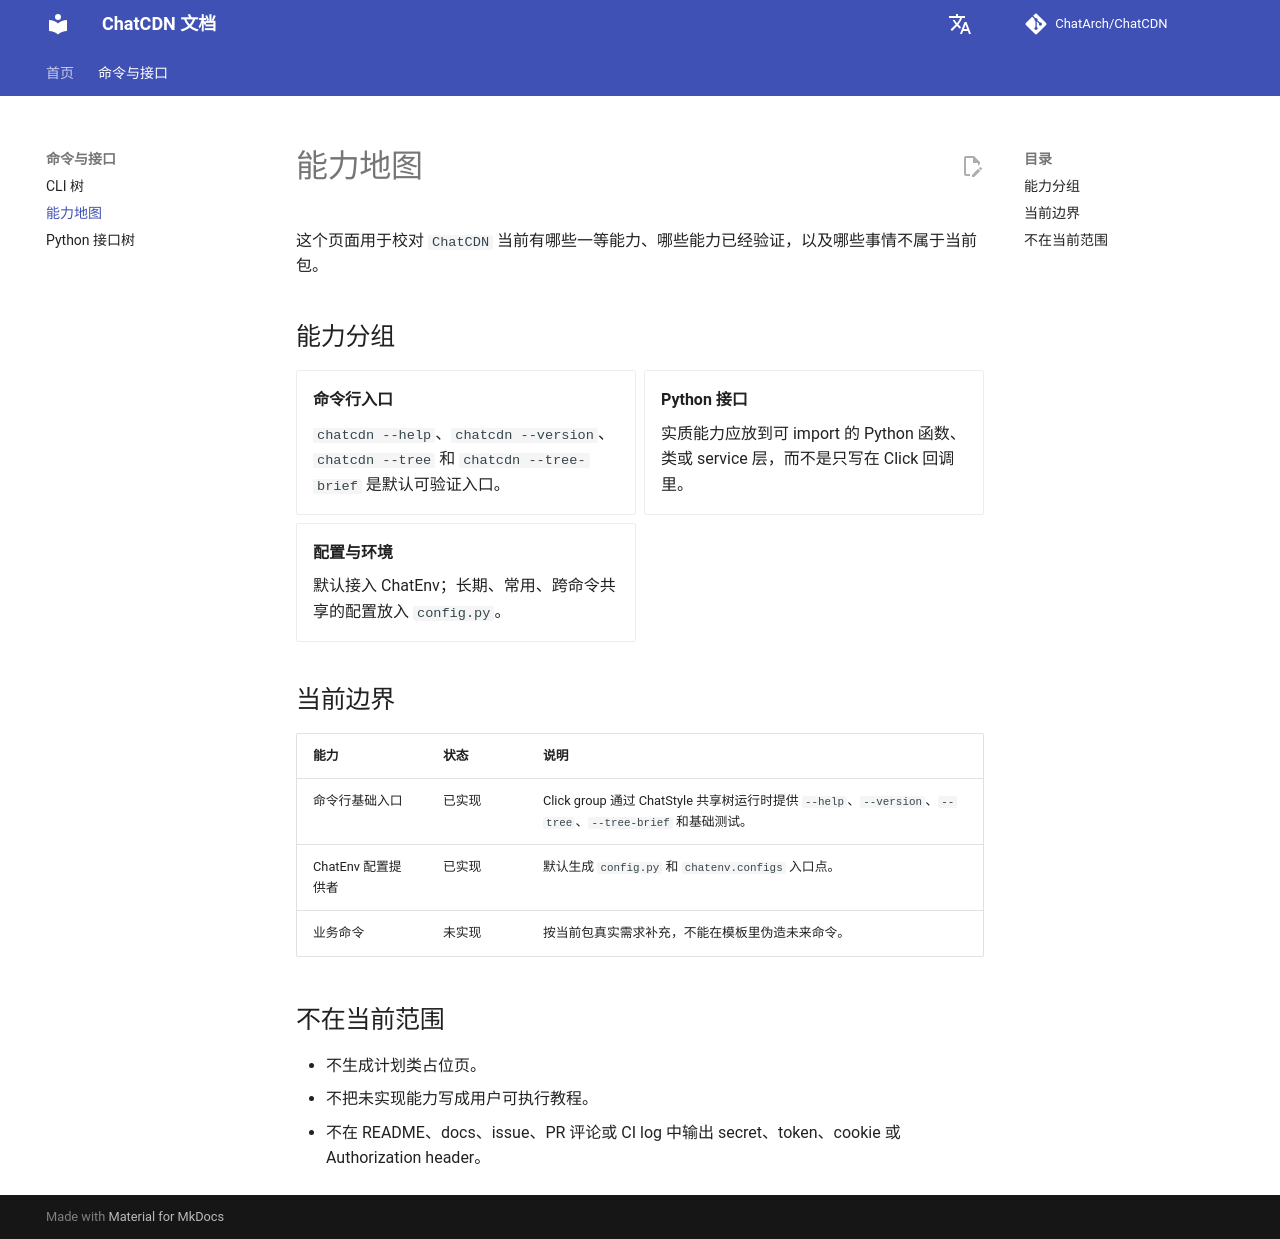

repository: ChatArch/ChatCDN · page: capability-map/index.html · generator: mkdocs

# 能力地图

这个页面用于校对 `ChatCDN` 当前有哪些一等能力、哪些能力已经验证，以及哪些事情不属于当前包。

## 能力分组

<div class="grid cards" markdown>

- **命令行入口**

    `chatcdn --help`、`chatcdn --version`、`chatcdn --tree` 和 `chatcdn --tree-brief` 是默认可验证入口。

- **Python 接口**

    实质能力应放到可 import 的 Python 函数、类或 service 层，而不是只写在 Click 回调里。

- **配置与环境**

    默认接入 ChatEnv；长期、常用、跨命令共享的配置放入 `config.py`。

</div>

## 当前边界

| 能力 | 状态 | 说明 |
| --- | --- | --- |
| 命令行基础入口 | 已实现 | Click group 通过 ChatStyle 共享树运行时提供 `--help`、`--version`、`--tree`、`--tree-brief` 和基础测试。 |
| ChatEnv 配置提供者 | 已实现 | 默认生成 `config.py` 和 `chatenv.configs` 入口点。 |
| 业务命令 | 未实现 | 按当前包真实需求补充，不能在模板里伪造未来命令。 |

## 不在当前范围

- 不生成计划类占位页。
- 不把未实现能力写成用户可执行教程。
- 不在 README、docs、issue、PR 评论或 CI log 中输出 secret、token、cookie 或 Authorization header。
